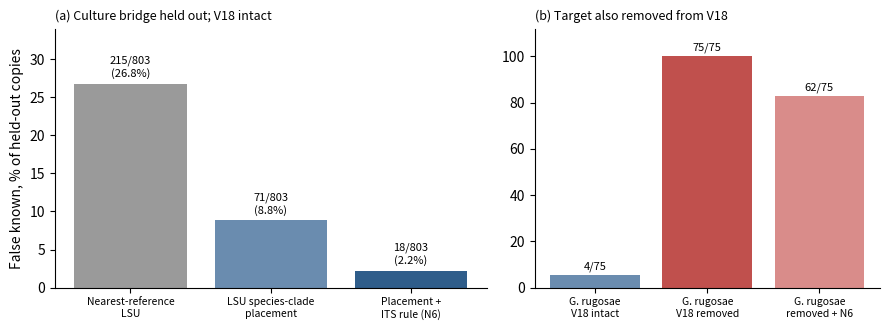

Reproduce this figure in Python. (Note: this script raises an exception after producing the figure.)
#!/usr/bin/env python3
"""Figure 1: false-known calls by configuration. Numbers are read from the
benchmark summaries listed in numbers.tex (typed by hand in draft 0.1)."""
import matplotlib
matplotlib.use('Agg')
import matplotlib.pyplot as plt

cfg = ['Nearest-reference\nLSU', 'LSU species-clade\nplacement', 'Placement +\nITS rule (N6)']
false_known = [215, 71, 18]
n = 803
fig, (a, b) = plt.subplots(1, 2, figsize=(9, 3.4), gridspec_kw={'width_ratios': [1.25, 1]})
bars = a.bar(cfg, [100 * v / n for v in false_known], color=['#9a9a9a', '#6a8caf', '#2f5d8a'])
for r, v in zip(bars, false_known):
    a.text(r.get_x() + r.get_width() / 2, r.get_height() + 0.6, f'{v}/{n}\n({100 * v / n:.1f}%)', ha='center', va='bottom', fontsize=8)
a.set_ylabel('False known, % of held-out copies')
a.set_ylim(0, 34)
a.set_title('(a) Culture bridge held out; V18 intact', fontsize=9, loc='left')
labels = ['G. rugosae\nV18 intact', 'G. rugosae\nV18 removed', 'G. rugosae\nremoved + N6']
vals = [4 / 75, 75 / 75, 62 / 75]
bars = b.bar(labels, [100 * v for v in vals], color=['#6a8caf', '#c0504d', '#d98c8a'])
for r, num in zip(bars, ['4/75', '75/75', '62/75']):
    b.text(r.get_x() + r.get_width() / 2, r.get_height() + 1.5, num, ha='center', va='bottom', fontsize=8)
b.set_ylim(0, 112)
b.set_title('(b) Target also removed from V18', fontsize=9, loc='left')
for ax in (a, b):
    ax.spines[['top', 'right']].set_visible(False)
    ax.tick_params(axis='x', labelsize=7.5)
plt.tight_layout()
plt.savefig('figures/fig1_falseknown.pdf')
print('figures/fig1_falseknown.pdf')
